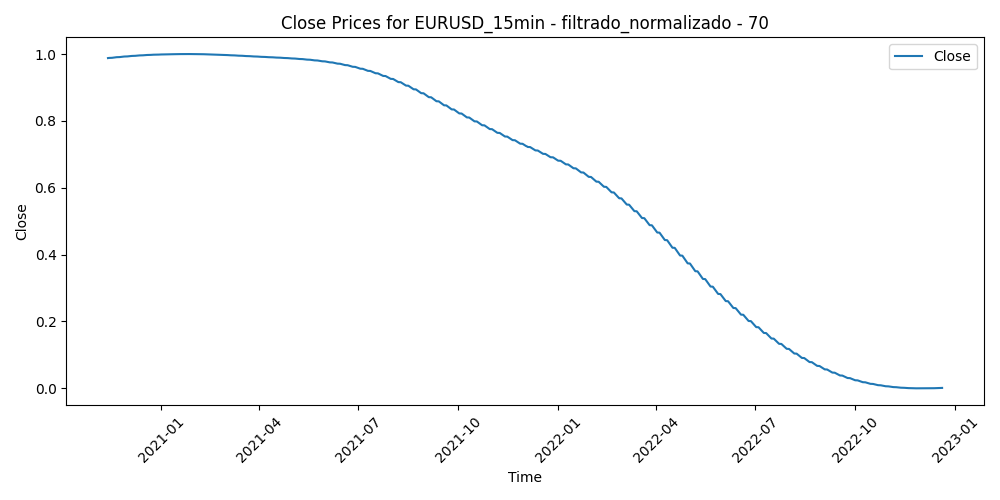

Values plotted in this chart, from the file beside it:
Time, Close, Volume, diferencia_media_70
2020-11-13 00:30:00, 0.9879, 0.007177, 0.4949
2020-11-13 00:45:00, 0.9879, 0.01035, 0.4953
2020-11-13 01:00:00, 0.9879, 0.06693, 0.4962
2020-11-13 01:15:00, 0.9879, 0.06443, 0.4987
2020-11-13 01:30:00, 0.988, 0.05391, 0.5037
2020-11-13 01:45:00, 0.988, 0.04957, 0.5101
2020-11-13 02:00:00, 0.988, 0.07678, 0.4998
2020-11-13 02:15:00, 0.988, 0.05241, 0.4902
2020-11-13 02:30:00, 0.988, 0.0449, 0.4966
2020-11-13 02:45:00, 0.988, 0.117, 0.5071
2020-11-13 03:00:00, 0.988, 0.1218, 0.499
2020-11-13 03:15:00, 0.988, 0.08363, 0.4993
2020-11-13 03:30:00, 0.988, 0.1324, 0.5056
2020-11-13 03:45:00, 0.988, 0.1224, 0.5081
2020-11-13 04:00:00, 0.988, 0.1249, 0.526
2020-11-13 04:15:00, 0.988, 0.08696, 0.5312
2020-11-13 04:30:00, 0.988, 0.07328, 0.5261
2020-11-13 04:45:00, 0.988, 0.103, 0.5238
2020-11-13 05:00:00, 0.988, 0.07077, 0.5294
2020-11-13 05:15:00, 0.988, 0.05942, 0.5271
2020-11-13 05:30:00, 0.988, 0.04073, 0.5257
2020-11-13 05:45:00, 0.988, 0.08346, 0.5299
2020-11-13 06:00:00, 0.988, 0.06126, 0.5362
2020-11-13 06:15:00, 0.988, 0.0439, 0.5331
2020-11-13 06:30:00, 0.9881, 0.04891, 0.5268
2020-11-13 06:45:00, 0.9881, 0.05008, 0.5219
2020-11-13 07:00:00, 0.9881, 0.08012, 0.5221
2020-11-13 07:15:00, 0.9881, 0.04924, 0.5141
2020-11-13 07:30:00, 0.9881, 0.04841, 0.5112
2020-11-13 07:45:00, 0.9881, 0.05325, 0.5129
2020-11-13 08:00:00, 0.9881, 0.07845, 0.5232
2020-11-13 08:15:00, 0.9881, 0.04724, 0.5144
2020-11-13 08:30:00, 0.9881, 0.07194, 0.5093
2020-11-13 08:45:00, 0.9881, 0.07044, 0.512
2020-11-13 09:00:00, 0.9881, 0.1218, 0.5291
2020-11-13 09:15:00, 0.9881, 0.1132, 0.5147
2020-11-13 09:30:00, 0.9881, 0.1546, 0.4963
2020-11-13 09:45:00, 0.9881, 0.1457, 0.4865
2020-11-13 10:00:00, 0.9881, 0.199, 0.4902
2020-11-13 10:15:00, 0.9881, 0.1816, 0.4968
2020-11-13 10:30:00, 0.9881, 0.1873, 0.4931
2020-11-13 10:45:00, 0.9881, 0.1811, 0.4948
2020-11-13 11:00:00, 0.9881, 0.1477, 0.5081
2020-11-13 11:15:00, 0.9881, 0.1891, 0.5081
2020-11-13 11:30:00, 0.9881, 0.1644, 0.5017
2020-11-13 11:45:00, 0.9882, 0.2068, 0.4536
2020-11-13 12:00:00, 0.9882, 0.1963, 0.4417
2020-11-13 12:15:00, 0.9882, 0.1531, 0.4521
2020-11-13 12:30:00, 0.9882, 0.109, 0.4637
2020-11-13 12:45:00, 0.9882, 0.1128, 0.4578
2020-11-13 13:00:00, 0.9882, 0.1329, 0.4531
2020-11-13 13:15:00, 0.9882, 0.1701, 0.4752
2020-11-13 13:30:00, 0.9882, 0.1309, 0.4921
2020-11-13 13:45:00, 0.9882, 0.1188, 0.4889
2020-11-13 14:00:00, 0.9882, 0.1491, 0.5074
2020-11-13 14:15:00, 0.9882, 0.1374, 0.4966
2020-11-13 14:30:00, 0.9882, 0.116, 0.499
2020-11-13 14:45:00, 0.9882, 0.1062, 0.4953
2020-11-13 15:00:00, 0.9882, 0.1704, 0.5007
2020-11-13 15:15:00, 0.9882, 0.1193, 0.5062
... 52,119 more rows
